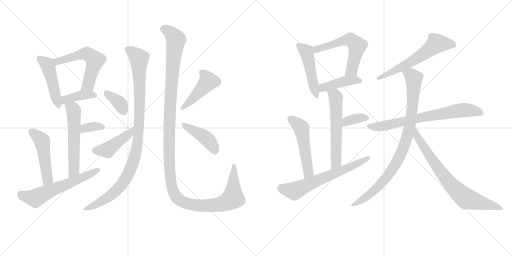
t = 0.00 s
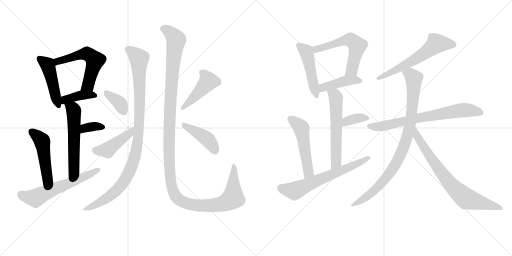
t = 3.47 s
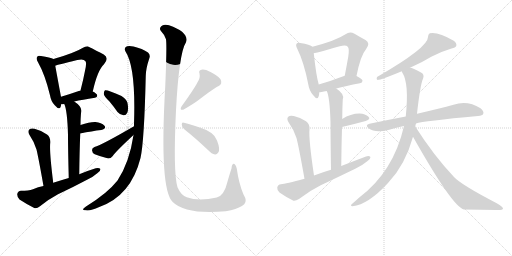
t = 6.93 s
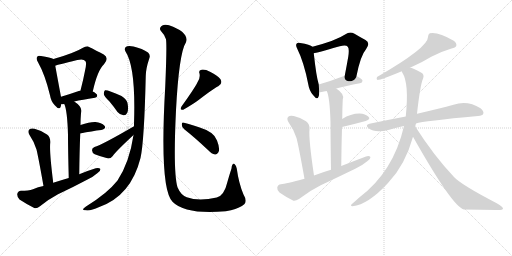
t = 10.40 s
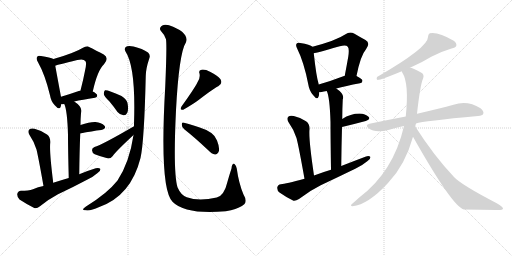
t = 13.86 s
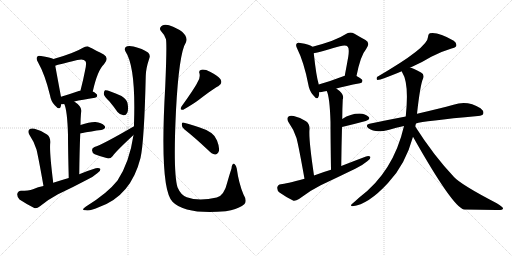
t = 17.33 s

The animated SVG that drew these frames (rendered in a browser with its animation timeline set to each time). Animation: 24 CSS @keyframes rules; one cycle of 17.33 s.

<svg version="1.1" viewBox="0 0 2048 1024" xmlns="http://www.w3.org/2000/svg">
  <g stroke="lightgray" stroke-dasharray="1,1" stroke-width="1" transform="scale(4, 4)">
    <line x1="0" y1="0" x2="256" y2="256"></line>
    <line x1="256" y1="0" x2="0" y2="256"></line>
    <line x1="128" y1="0" x2="128" y2="256"></line>
    <line x1="0" y1="128" x2="256" y2="128"></line>
    <line x1="256" y1="0" x2="512" y2="256"></line>
    <line x1="512" y1="0" x2="256" y2="256"></line>
    <line x1="384" y1="0" x2="384" y2="256"></line>
    <line x1="256" y1="128" x2="512" y2="128"></line>
  </g>
<g transform="scale(1, -1) translate(0, -850)">
   <style type="text/css">
    @keyframes keyframes0 {
      from {
       stroke: black;
       stroke-dashoffset: 463;
       stroke-width: 128;
       }
       60% {
       animation-timing-function: step-end;
       stroke: black;
       stroke-dashoffset: 0;
       stroke-width: 128;
       }
       to {
       stroke: black;
       stroke-width: 1024;
       }
       }
       #make-me-a-hanzi-animation-0 {
         animation: keyframes0 0.626790s both;
         animation-delay: 0.000000s;
         animation-timing-function: linear;
       }
    @keyframes keyframes1 {
      from {
       stroke: black;
       stroke-dashoffset: 565;
       stroke-width: 128;
       }
       65% {
       animation-timing-function: step-end;
       stroke: black;
       stroke-dashoffset: 0;
       stroke-width: 128;
       }
       to {
       stroke: black;
       stroke-width: 1024;
       }
       }
       #make-me-a-hanzi-animation-1 {
         animation: keyframes1 0.709798s both;
         animation-delay: 0.626790s;
         animation-timing-function: linear;
       }
    @keyframes keyframes2 {
      from {
       stroke: black;
       stroke-dashoffset: 392;
       stroke-width: 128;
       }
       56% {
       animation-timing-function: step-end;
       stroke: black;
       stroke-dashoffset: 0;
       stroke-width: 128;
       }
       to {
       stroke: black;
       stroke-width: 1024;
       }
       }
       #make-me-a-hanzi-animation-2 {
         animation: keyframes2 0.569010s both;
         animation-delay: 1.336589s;
         animation-timing-function: linear;
       }
    @keyframes keyframes3 {
      from {
       stroke: black;
       stroke-dashoffset: 562;
       stroke-width: 128;
       }
       65% {
       animation-timing-function: step-end;
       stroke: black;
       stroke-dashoffset: 0;
       stroke-width: 128;
       }
       to {
       stroke: black;
       stroke-width: 1024;
       }
       }
       #make-me-a-hanzi-animation-3 {
         animation: keyframes3 0.707357s both;
         animation-delay: 1.905599s;
         animation-timing-function: linear;
       }
    @keyframes keyframes4 {
      from {
       stroke: black;
       stroke-dashoffset: 345;
       stroke-width: 128;
       }
       53% {
       animation-timing-function: step-end;
       stroke: black;
       stroke-dashoffset: 0;
       stroke-width: 128;
       }
       to {
       stroke: black;
       stroke-width: 1024;
       }
       }
       #make-me-a-hanzi-animation-4 {
         animation: keyframes4 0.530762s both;
         animation-delay: 2.612956s;
         animation-timing-function: linear;
       }
    @keyframes keyframes5 {
      from {
       stroke: black;
       stroke-dashoffset: 486;
       stroke-width: 128;
       }
       61% {
       animation-timing-function: step-end;
       stroke: black;
       stroke-dashoffset: 0;
       stroke-width: 128;
       }
       to {
       stroke: black;
       stroke-width: 1024;
       }
       }
       #make-me-a-hanzi-animation-5 {
         animation: keyframes5 0.645508s both;
         animation-delay: 3.143717s;
         animation-timing-function: linear;
       }
    @keyframes keyframes6 {
      from {
       stroke: black;
       stroke-dashoffset: 594;
       stroke-width: 128;
       }
       66% {
       animation-timing-function: step-end;
       stroke: black;
       stroke-dashoffset: 0;
       stroke-width: 128;
       }
       to {
       stroke: black;
       stroke-width: 1024;
       }
       }
       #make-me-a-hanzi-animation-6 {
         animation: keyframes6 0.733398s both;
         animation-delay: 3.789225s;
         animation-timing-function: linear;
       }
    @keyframes keyframes7 {
      from {
       stroke: black;
       stroke-dashoffset: 1013;
       stroke-width: 128;
       }
       77% {
       animation-timing-function: step-end;
       stroke: black;
       stroke-dashoffset: 0;
       stroke-width: 128;
       }
       to {
       stroke: black;
       stroke-width: 1024;
       }
       }
       #make-me-a-hanzi-animation-7 {
         animation: keyframes7 1.074382s both;
         animation-delay: 4.522624s;
         animation-timing-function: linear;
       }
    @keyframes keyframes8 {
      from {
       stroke: black;
       stroke-dashoffset: 364;
       stroke-width: 128;
       }
       54% {
       animation-timing-function: step-end;
       stroke: black;
       stroke-dashoffset: 0;
       stroke-width: 128;
       }
       to {
       stroke: black;
       stroke-width: 1024;
       }
       }
       #make-me-a-hanzi-animation-8 {
         animation: keyframes8 0.546224s both;
         animation-delay: 5.597005s;
         animation-timing-function: linear;
       }
    @keyframes keyframes9 {
      from {
       stroke: black;
       stroke-dashoffset: 428;
       stroke-width: 128;
       }
       58% {
       animation-timing-function: step-end;
       stroke: black;
       stroke-dashoffset: 0;
       stroke-width: 128;
       }
       to {
       stroke: black;
       stroke-width: 1024;
       }
       }
       #make-me-a-hanzi-animation-9 {
         animation: keyframes9 0.598307s both;
         animation-delay: 6.143229s;
         animation-timing-function: linear;
       }
    @keyframes keyframes10 {
      from {
       stroke: black;
       stroke-dashoffset: 1329;
       stroke-width: 128;
       }
       81% {
       animation-timing-function: step-end;
       stroke: black;
       stroke-dashoffset: 0;
       stroke-width: 128;
       }
       to {
       stroke: black;
       stroke-width: 1024;
       }
       }
       #make-me-a-hanzi-animation-10 {
         animation: keyframes10 1.331543s both;
         animation-delay: 6.741536s;
         animation-timing-function: linear;
       }
    @keyframes keyframes11 {
      from {
       stroke: black;
       stroke-dashoffset: 441;
       stroke-width: 128;
       }
       59% {
       animation-timing-function: step-end;
       stroke: black;
       stroke-dashoffset: 0;
       stroke-width: 128;
       }
       to {
       stroke: black;
       stroke-width: 1024;
       }
       }
       #make-me-a-hanzi-animation-11 {
         animation: keyframes11 0.608887s both;
         animation-delay: 8.073079s;
         animation-timing-function: linear;
       }
    @keyframes keyframes12 {
      from {
       stroke: black;
       stroke-dashoffset: 420;
       stroke-width: 128;
       }
       58% {
       animation-timing-function: step-end;
       stroke: black;
       stroke-dashoffset: 0;
       stroke-width: 128;
       }
       to {
       stroke: black;
       stroke-width: 1024;
       }
       }
       #make-me-a-hanzi-animation-12 {
         animation: keyframes12 0.591797s both;
         animation-delay: 8.681966s;
         animation-timing-function: linear;
       }
    @keyframes keyframes13 {
      from {
       stroke: black;
       stroke-dashoffset: 475;
       stroke-width: 128;
       }
       61% {
       animation-timing-function: step-end;
       stroke: black;
       stroke-dashoffset: 0;
       stroke-width: 128;
       }
       to {
       stroke: black;
       stroke-width: 1024;
       }
       }
       #make-me-a-hanzi-animation-13 {
         animation: keyframes13 0.636556s both;
         animation-delay: 9.273763s;
         animation-timing-function: linear;
       }
    @keyframes keyframes14 {
      from {
       stroke: black;
       stroke-dashoffset: 572;
       stroke-width: 128;
       }
       65% {
       animation-timing-function: step-end;
       stroke: black;
       stroke-dashoffset: 0;
       stroke-width: 128;
       }
       to {
       stroke: black;
       stroke-width: 1024;
       }
       }
       #make-me-a-hanzi-animation-14 {
         animation: keyframes14 0.715495s both;
         animation-delay: 9.910319s;
         animation-timing-function: linear;
       }
    @keyframes keyframes15 {
      from {
       stroke: black;
       stroke-dashoffset: 424;
       stroke-width: 128;
       }
       58% {
       animation-timing-function: step-end;
       stroke: black;
       stroke-dashoffset: 0;
       stroke-width: 128;
       }
       to {
       stroke: black;
       stroke-width: 1024;
       }
       }
       #make-me-a-hanzi-animation-15 {
         animation: keyframes15 0.595052s both;
         animation-delay: 10.625814s;
         animation-timing-function: linear;
       }
    @keyframes keyframes16 {
      from {
       stroke: black;
       stroke-dashoffset: 580;
       stroke-width: 128;
       }
       65% {
       animation-timing-function: step-end;
       stroke: black;
       stroke-dashoffset: 0;
       stroke-width: 128;
       }
       to {
       stroke: black;
       stroke-width: 1024;
       }
       }
       #make-me-a-hanzi-animation-16 {
         animation: keyframes16 0.722005s both;
         animation-delay: 11.220866s;
         animation-timing-function: linear;
       }
    @keyframes keyframes17 {
      from {
       stroke: black;
       stroke-dashoffset: 359;
       stroke-width: 128;
       }
       54% {
       animation-timing-function: step-end;
       stroke: black;
       stroke-dashoffset: 0;
       stroke-width: 128;
       }
       to {
       stroke: black;
       stroke-width: 1024;
       }
       }
       #make-me-a-hanzi-animation-17 {
         animation: keyframes17 0.542155s both;
         animation-delay: 11.942871s;
         animation-timing-function: linear;
       }
    @keyframes keyframes18 {
      from {
       stroke: black;
       stroke-dashoffset: 510;
       stroke-width: 128;
       }
       62% {
       animation-timing-function: step-end;
       stroke: black;
       stroke-dashoffset: 0;
       stroke-width: 128;
       }
       to {
       stroke: black;
       stroke-width: 1024;
       }
       }
       #make-me-a-hanzi-animation-18 {
         animation: keyframes18 0.665039s both;
         animation-delay: 12.485026s;
         animation-timing-function: linear;
       }
    @keyframes keyframes19 {
      from {
       stroke: black;
       stroke-dashoffset: 637;
       stroke-width: 128;
       }
       67% {
       animation-timing-function: step-end;
       stroke: black;
       stroke-dashoffset: 0;
       stroke-width: 128;
       }
       to {
       stroke: black;
       stroke-width: 1024;
       }
       }
       #make-me-a-hanzi-animation-19 {
         animation: keyframes19 0.768392s both;
         animation-delay: 13.150065s;
         animation-timing-function: linear;
       }
    @keyframes keyframes20 {
      from {
       stroke: black;
       stroke-dashoffset: 600;
       stroke-width: 128;
       }
       66% {
       animation-timing-function: step-end;
       stroke: black;
       stroke-dashoffset: 0;
       stroke-width: 128;
       }
       to {
       stroke: black;
       stroke-width: 1024;
       }
       }
       #make-me-a-hanzi-animation-20 {
         animation: keyframes20 0.738281s both;
         animation-delay: 13.918457s;
         animation-timing-function: linear;
       }
    @keyframes keyframes21 {
      from {
       stroke: black;
       stroke-dashoffset: 710;
       stroke-width: 128;
       }
       70% {
       animation-timing-function: step-end;
       stroke: black;
       stroke-dashoffset: 0;
       stroke-width: 128;
       }
       to {
       stroke: black;
       stroke-width: 1024;
       }
       }
       #make-me-a-hanzi-animation-21 {
         animation: keyframes21 0.827799s both;
         animation-delay: 14.656738s;
         animation-timing-function: linear;
       }
    @keyframes keyframes22 {
      from {
       stroke: black;
       stroke-dashoffset: 897;
       stroke-width: 128;
       }
       74% {
       animation-timing-function: step-end;
       stroke: black;
       stroke-dashoffset: 0;
       stroke-width: 128;
       }
       to {
       stroke: black;
       stroke-width: 1024;
       }
       }
       #make-me-a-hanzi-animation-22 {
         animation: keyframes22 0.979980s both;
         animation-delay: 15.484538s;
         animation-timing-function: linear;
       }
    @keyframes keyframes23 {
      from {
       stroke: black;
       stroke-dashoffset: 755;
       stroke-width: 128;
       }
       71% {
       animation-timing-function: step-end;
       stroke: black;
       stroke-dashoffset: 0;
       stroke-width: 128;
       }
       to {
       stroke: black;
       stroke-width: 1024;
       }
       }
       #make-me-a-hanzi-animation-23 {
         animation: keyframes23 0.864421s both;
         animation-delay: 16.464518s;
         animation-timing-function: linear;
       }
</style>
<path d="M 214 614 Q 202 620 164 626 Q 152 629 149 623 Q 143 616 152 601 Q 180 552 200 469 Q 204 444 219 429 Q 238 407 243 424 Q 244 428 245 433 L 244 463 Q 231 532 221 587 C 216 613 216 613 214 614 Z" fill="lightgray"></path> 
<path d="M 371 484 Q 390 569 416 593 Q 438 618 415 632 Q 352 665 350 665 Q 340 665 332 659 Q 298 638 214 614 C 185 606 192 578 221 587 Q 227 590 309 610 Q 334 616 341 606 Q 348 600 340 567 Q 333 530 322 488 C 315 459 364 455 371 484 Z" fill="lightgray"></path> 
<path d="M 297 444 Q 328 451 380 459 Q 389 460 389 468 Q 389 475 371 484 L 322 488 L 321 488 Q 278 473 244 463 C 215 454 215 432 245 433 Q 249 433 257 434 L 297 444 Z" fill="lightgray"></path> 
<path d="M 317 153 Q 318 243 321 316 L 322 350 Q 322 374 324 397 Q 333 421 297 444 C 272 461 246 462 257 434 Q 269 410 272 311 Q 272 250 275 138 C 276 108 317 123 317 153 Z" fill="lightgray"></path> 
<path d="M 321 316 Q 369 326 405 330 Q 427 336 418 347 Q 406 360 382 362 Q 360 363 322 350 C 294 340 292 310 321 316 Z" fill="lightgray"></path> 
<path d="M 213 119 Q 197 245 201 280 Q 202 302 188 312 Q 166 328 138 335 Q 125 339 117 332 Q 110 325 117 312 Q 136 284 146 252 Q 153 224 174 106 C 179 76 217 89 213 119 Z" fill="lightgray"></path> 
<path d="M 174 106 Q 152 102 132 93 Q 114 87 84 87 Q 71 86 69 74 Q 68 61 78 52 Q 102 36 137 18 Q 147 15 160 25 Q 194 53 232 73 Q 292 101 350 132 Q 372 142 389 157 Q 402 164 402 174 Q 396 180 383 177 Q 350 167 317 153 L 275 138 Q 244 129 213 119 L 174 106 Z" fill="lightgray"></path> 
<path d="M 534 310 Q 518 201 470 128 Q 430 77 344 24 Q 332 17 332 12 Q 333 8 344 9 Q 360 5 397 22 Q 524 67 562 218 Q 577 284 583 546 Q 583 574 597 616 Q 603 629 592 640 Q 570 656 534 664 Q 510 668 503 662 Q 496 655 502 644 Q 544 581 536 354 Q 536 351 536 345 L 534 310 Z" fill="lightgray"></path> 
<path d="M 438 444 Q 454 425 470 402 Q 480 390 494 389 Q 504 388 509 399 Q 515 411 510 438 Q 507 453 486 466 Q 431 491 420 489 Q 416 486 415 475 Q 416 465 438 444 Z" fill="lightgray"></path> 
<path d="M 536 345 Q 407 270 378 262 Q 368 258 368 249 Q 369 237 379 233 Q 401 224 433 216 Q 443 216 451 226 Q 461 242 534 310 C 556 330 562 360 536 345 Z" fill="lightgray"></path> 
<path d="M 977 33 Q 990 46 974 72 Q 955 117 947 176 Q 946 186 938 194 Q 928 198 926 176 Q 919 155 909 120 Q 897 68 867 60 Q 795 44 747 61 Q 723 70 710 101 Q 692 162 704 409 Q 716 638 744 681 Q 757 721 676 749 Q 673 750 671 750 Q 652 754 645 745 Q 636 736 643 727 Q 656 714 664 693 Q 668 666 661 505 Q 637 91 691 42 Q 742 -9 903 5 Q 913 8 924 9 Q 961 19 977 33 Z" fill="lightgray"></path> 
<path d="M 789 519 Q 777 495 726 424 Q 717 408 733 411 Q 775 435 797 452 Q 857 498 873 505 Q 892 515 882 533 Q 869 549 842 562 Q 818 574 806 571 Q 793 568 798 556 Q 802 537 789 519 Z" fill="lightgray"></path> 
<path d="M 737 333 Q 780 299 832 250 Q 847 234 860 232 Q 867 231 873 240 Q 882 252 868 288 Q 858 322 796 341 Q 757 354 736 359 Q 727 363 727 352 Q 727 340 737 333 Z" fill="lightgray"></path> 
<path d="M 1250 663 Q 1241 672 1201 678 Q 1191 681 1187 676 Q 1181 670 1189 655 Q 1216 601 1233 513 Q 1237 486 1253 469 Q 1269 448 1274 463 Q 1277 470 1277 481 L 1275 512 Q 1265 545 1255 637 C 1252 661 1252 661 1250 663 Z" fill="lightgray"></path> 
<path d="M 1426 546 Q 1442 628 1464 653 Q 1483 678 1462 690 Q 1443 700 1418 715 Q 1399 725 1382 713 Q 1345 688 1250 663 C 1221 655 1226 631 1255 637 Q 1264 638 1359 665 Q 1384 672 1391 663 Q 1398 657 1393 623 Q 1387 589 1379 547 C 1373 518 1420 517 1426 546 Z" fill="lightgray"></path> 
<path d="M 1345 496 Q 1382 506 1440 517 Q 1450 518 1450 527 Q 1450 534 1426 546 L 1379 547 Q 1378 547 1376 546 Q 1321 525 1275 512 C 1246 504 1247 478 1277 481 Q 1281 481 1307 486 L 1345 496 Z" fill="lightgray"></path> 
<path d="M 1365 186 Q 1366 271 1368 342 L 1369 374 Q 1369 413 1371 452 Q 1380 473 1345 496 C 1321 513 1297 514 1307 486 Q 1319 462 1322 362 Q 1322 296 1324 171 C 1324 141 1365 156 1365 186 Z" fill="lightgray"></path> 
<path d="M 1368 342 Q 1422 355 1463 366 Q 1484 373 1474 383 Q 1462 395 1438 396 Q 1402 396 1369 374 C 1344 358 1339 335 1368 342 Z" fill="lightgray"></path> 
<path d="M 1256 148 Q 1234 295 1238 333 Q 1239 355 1224 365 Q 1202 380 1175 386 Q 1160 390 1153 383 Q 1146 377 1153 363 Q 1175 332 1186 298 Q 1195 264 1218 135 C 1223 105 1260 118 1256 148 Z" fill="lightgray"></path> 
<path d="M 1218 135 Q 1142 114 1124 113 Q 1111 112 1109 100 Q 1108 87 1118 80 Q 1140 64 1174 47 Q 1184 46 1196 54 Q 1238 87 1283 109 Q 1353 142 1423 176 Q 1450 189 1469 205 Q 1482 212 1482 222 Q 1476 228 1464 224 Q 1416 206 1365 186 L 1324 171 Q 1290 161 1256 148 L 1218 135 Z" fill="lightgray"></path> 
<path d="M 1640 579 Q 1688 600 1725 623 Q 1768 645 1806 656 Q 1822 659 1825 666 Q 1828 678 1815 687 Q 1752 724 1719 717 Q 1712 713 1712 702 Q 1713 660 1508 542 Q 1504 532 1510 530 Q 1525 530 1607 565 L 1640 579 Z" fill="lightgray"></path> 
<path d="M 1664 356 Q 1692 366 1912 386 Q 1930 387 1933 395 Q 1937 405 1922 417 Q 1870 450 1814 431 Q 1759 416 1677 397 Q 1673 397 1668 395 L 1623 384 Q 1554 371 1478 355 Q 1459 351 1474 337 Q 1501 316 1557 331 Q 1584 340 1616 346 L 1664 356 Z" fill="lightgray"></path> 
<path d="M 1661 344 Q 1662 351 1664 356 L 1668 395 Q 1681 512 1692 535 Q 1699 553 1684 560 Q 1651 579 1640 579 C 1611 588 1594 592 1607 565 Q 1607 564 1609 560 Q 1637 517 1623 384 L 1616 346 Q 1574 163 1437 60 Q 1424 48 1410 36 Q 1398 26 1410 25 Q 1473 32 1552 118 Q 1621 190 1652 303 L 1661 344 Z" fill="lightgray"></path> 
<path d="M 1652 303 Q 1811 21 1856 12 Q 1925 12 1986 10 Q 2011 9 2012 15 Q 2013 22 1987 37 Q 1843 112 1816 142 Q 1734 229 1661 344 C 1645 369 1637 329 1652 303 Z" fill="lightgray"></path> 
      <clipPath id="make-me-a-hanzi-clip-0">
      <path d="M 214 614 Q 202 620 164 626 Q 152 629 149 623 Q 143 616 152 601 Q 180 552 200 469 Q 204 444 219 429 Q 238 407 243 424 Q 244 428 245 433 L 244 463 Q 231 532 221 587 C 216 613 216 613 214 614 Z" fill="lightgray"></path>
      </clipPath>
      <path clip-path="url(#make-me-a-hanzi-clip-0)" d="M 158 616 L 192 587 L 231 429 " fill="none" id="make-me-a-hanzi-animation-0" stroke-dasharray="335 670" stroke-linecap="round"></path>

      <clipPath id="make-me-a-hanzi-clip-1">
      <path d="M 371 484 Q 390 569 416 593 Q 438 618 415 632 Q 352 665 350 665 Q 340 665 332 659 Q 298 638 214 614 C 185 606 192 578 221 587 Q 227 590 309 610 Q 334 616 341 606 Q 348 600 340 567 Q 333 530 322 488 C 315 459 364 455 371 484 Z" fill="lightgray"></path>
      </clipPath>
      <path clip-path="url(#make-me-a-hanzi-clip-1)" d="M 221 594 L 231 605 L 326 633 L 347 636 L 369 621 L 380 609 L 379 601 L 352 509 L 329 494 " fill="none" id="make-me-a-hanzi-animation-1" stroke-dasharray="437 874" stroke-linecap="round"></path>

      <clipPath id="make-me-a-hanzi-clip-2">
      <path d="M 297 444 Q 328 451 380 459 Q 389 460 389 468 Q 389 475 371 484 L 322 488 L 321 488 Q 278 473 244 463 C 215 454 215 432 245 433 Q 249 433 257 434 L 297 444 Z" fill="lightgray"></path>
      </clipPath>
      <path clip-path="url(#make-me-a-hanzi-clip-2)" d="M 250 441 L 266 454 L 320 468 L 380 468 " fill="none" id="make-me-a-hanzi-animation-2" stroke-dasharray="264 528" stroke-linecap="round"></path>

      <clipPath id="make-me-a-hanzi-clip-3">
      <path d="M 317 153 Q 318 243 321 316 L 322 350 Q 322 374 324 397 Q 333 421 297 444 C 272 461 246 462 257 434 Q 269 410 272 311 Q 272 250 275 138 C 276 108 317 123 317 153 Z" fill="lightgray"></path>
      </clipPath>
      <path clip-path="url(#make-me-a-hanzi-clip-3)" d="M 264 433 L 291 414 L 296 391 L 296 177 L 291 159 L 279 148 " fill="none" id="make-me-a-hanzi-animation-3" stroke-dasharray="434 868" stroke-linecap="round"></path>

      <clipPath id="make-me-a-hanzi-clip-4">
      <path d="M 321 316 Q 369 326 405 330 Q 427 336 418 347 Q 406 360 382 362 Q 360 363 322 350 C 294 340 292 310 321 316 Z" fill="lightgray"></path>
      </clipPath>
      <path clip-path="url(#make-me-a-hanzi-clip-4)" d="M 328 321 L 334 333 L 352 341 L 408 341 " fill="none" id="make-me-a-hanzi-animation-4" stroke-dasharray="217 434" stroke-linecap="round"></path>

      <clipPath id="make-me-a-hanzi-clip-5">
      <path d="M 213 119 Q 197 245 201 280 Q 202 302 188 312 Q 166 328 138 335 Q 125 339 117 332 Q 110 325 117 312 Q 136 284 146 252 Q 153 224 174 106 C 179 76 217 89 213 119 Z" fill="lightgray"></path>
      </clipPath>
      <path clip-path="url(#make-me-a-hanzi-clip-5)" d="M 127 323 L 165 290 L 170 279 L 191 134 L 177 118 " fill="none" id="make-me-a-hanzi-animation-5" stroke-dasharray="358 716" stroke-linecap="round"></path>

      <clipPath id="make-me-a-hanzi-clip-6">
      <path d="M 174 106 Q 152 102 132 93 Q 114 87 84 87 Q 71 86 69 74 Q 68 61 78 52 Q 102 36 137 18 Q 147 15 160 25 Q 194 53 232 73 Q 292 101 350 132 Q 372 142 389 157 Q 402 164 402 174 Q 396 180 383 177 Q 350 167 317 153 L 275 138 Q 244 129 213 119 L 174 106 Z" fill="lightgray"></path>
      </clipPath>
      <path clip-path="url(#make-me-a-hanzi-clip-6)" d="M 84 72 L 142 57 L 396 171 " fill="none" id="make-me-a-hanzi-animation-6" stroke-dasharray="466 932" stroke-linecap="round"></path>

      <clipPath id="make-me-a-hanzi-clip-7">
      <path d="M 534 310 Q 518 201 470 128 Q 430 77 344 24 Q 332 17 332 12 Q 333 8 344 9 Q 360 5 397 22 Q 524 67 562 218 Q 577 284 583 546 Q 583 574 597 616 Q 603 629 592 640 Q 570 656 534 664 Q 510 668 503 662 Q 496 655 502 644 Q 544 581 536 354 Q 536 351 536 345 L 534 310 Z" fill="lightgray"></path>
      </clipPath>
      <path clip-path="url(#make-me-a-hanzi-clip-7)" d="M 512 653 L 548 626 L 556 616 L 557 601 L 556 334 L 540 226 L 508 143 L 475 98 L 423 54 L 338 12 " fill="none" id="make-me-a-hanzi-animation-7" stroke-dasharray="885 1770" stroke-linecap="round"></path>

      <clipPath id="make-me-a-hanzi-clip-8">
      <path d="M 438 444 Q 454 425 470 402 Q 480 390 494 389 Q 504 388 509 399 Q 515 411 510 438 Q 507 453 486 466 Q 431 491 420 489 Q 416 486 415 475 Q 416 465 438 444 Z" fill="lightgray"></path>
      </clipPath>
      <path clip-path="url(#make-me-a-hanzi-clip-8)" d="M 423 480 L 476 440 L 495 403 " fill="none" id="make-me-a-hanzi-animation-8" stroke-dasharray="236 472" stroke-linecap="round"></path>

      <clipPath id="make-me-a-hanzi-clip-9">
      <path d="M 536 345 Q 407 270 378 262 Q 368 258 368 249 Q 369 237 379 233 Q 401 224 433 216 Q 443 216 451 226 Q 461 242 534 310 C 556 330 562 360 536 345 Z" fill="lightgray"></path>
      </clipPath>
      <path clip-path="url(#make-me-a-hanzi-clip-9)" d="M 382 249 L 428 250 L 519 317 L 525 328 " fill="none" id="make-me-a-hanzi-animation-9" stroke-dasharray="300 600" stroke-linecap="round"></path>

      <clipPath id="make-me-a-hanzi-clip-10">
      <path d="M 977 33 Q 990 46 974 72 Q 955 117 947 176 Q 946 186 938 194 Q 928 198 926 176 Q 919 155 909 120 Q 897 68 867 60 Q 795 44 747 61 Q 723 70 710 101 Q 692 162 704 409 Q 716 638 744 681 Q 757 721 676 749 Q 673 750 671 750 Q 652 754 645 745 Q 636 736 643 727 Q 656 714 664 693 Q 668 666 661 505 Q 637 91 691 42 Q 742 -9 903 5 Q 913 8 924 9 Q 961 19 977 33 Z" fill="lightgray"></path>
      </clipPath>
      <path clip-path="url(#make-me-a-hanzi-clip-10)" d="M 652 735 L 678 723 L 704 691 L 687 542 L 676 337 L 681 141 L 697 75 L 724 46 L 781 29 L 869 30 L 913 45 L 933 63 L 936 186 " fill="none" id="make-me-a-hanzi-animation-10" stroke-dasharray="1201 2402" stroke-linecap="round"></path>

      <clipPath id="make-me-a-hanzi-clip-11">
      <path d="M 789 519 Q 777 495 726 424 Q 717 408 733 411 Q 775 435 797 452 Q 857 498 873 505 Q 892 515 882 533 Q 869 549 842 562 Q 818 574 806 571 Q 793 568 798 556 Q 802 537 789 519 Z" fill="lightgray"></path>
      </clipPath>
      <path clip-path="url(#make-me-a-hanzi-clip-11)" d="M 806 561 L 825 542 L 831 522 L 737 422 " fill="none" id="make-me-a-hanzi-animation-11" stroke-dasharray="313 626" stroke-linecap="round"></path>

      <clipPath id="make-me-a-hanzi-clip-12">
      <path d="M 737 333 Q 780 299 832 250 Q 847 234 860 232 Q 867 231 873 240 Q 882 252 868 288 Q 858 322 796 341 Q 757 354 736 359 Q 727 363 727 352 Q 727 340 737 333 Z" fill="lightgray"></path>
      </clipPath>
      <path clip-path="url(#make-me-a-hanzi-clip-12)" d="M 737 349 L 823 298 L 840 282 L 860 247 " fill="none" id="make-me-a-hanzi-animation-12" stroke-dasharray="292 584" stroke-linecap="round"></path>

      <clipPath id="make-me-a-hanzi-clip-13">
      <path d="M 1250 663 Q 1241 672 1201 678 Q 1191 681 1187 676 Q 1181 670 1189 655 Q 1216 601 1233 513 Q 1237 486 1253 469 Q 1269 448 1274 463 Q 1277 470 1277 481 L 1275 512 Q 1265 545 1255 637 C 1252 661 1252 661 1250 663 Z" fill="lightgray"></path>
      </clipPath>
      <path clip-path="url(#make-me-a-hanzi-clip-13)" d="M 1195 669 L 1225 644 L 1264 468 " fill="none" id="make-me-a-hanzi-animation-13" stroke-dasharray="347 694" stroke-linecap="round"></path>

      <clipPath id="make-me-a-hanzi-clip-14">
      <path d="M 1426 546 Q 1442 628 1464 653 Q 1483 678 1462 690 Q 1443 700 1418 715 Q 1399 725 1382 713 Q 1345 688 1250 663 C 1221 655 1226 631 1255 637 Q 1264 638 1359 665 Q 1384 672 1391 663 Q 1398 657 1393 623 Q 1387 589 1379 547 C 1373 518 1420 517 1426 546 Z" fill="lightgray"></path>
      </clipPath>
      <path clip-path="url(#make-me-a-hanzi-clip-14)" d="M 1256 644 L 1283 659 L 1343 673 L 1364 684 L 1390 690 L 1409 687 L 1429 667 L 1428 658 L 1407 570 L 1387 554 " fill="none" id="make-me-a-hanzi-animation-14" stroke-dasharray="444 888" stroke-linecap="round"></path>

      <clipPath id="make-me-a-hanzi-clip-15">
      <path d="M 1345 496 Q 1382 506 1440 517 Q 1450 518 1450 527 Q 1450 534 1426 546 L 1379 547 Q 1378 547 1376 546 Q 1321 525 1275 512 C 1246 504 1247 478 1277 481 Q 1281 481 1307 486 L 1345 496 Z" fill="lightgray"></path>
      </clipPath>
      <path clip-path="url(#make-me-a-hanzi-clip-15)" d="M 1281 489 L 1300 502 L 1375 525 L 1418 530 L 1441 526 " fill="none" id="make-me-a-hanzi-animation-15" stroke-dasharray="296 592" stroke-linecap="round"></path>

      <clipPath id="make-me-a-hanzi-clip-16">
      <path d="M 1365 186 Q 1366 271 1368 342 L 1369 374 Q 1369 413 1371 452 Q 1380 473 1345 496 C 1321 513 1297 514 1307 486 Q 1319 462 1322 362 Q 1322 296 1324 171 C 1324 141 1365 156 1365 186 Z" fill="lightgray"></path>
      </clipPath>
      <path clip-path="url(#make-me-a-hanzi-clip-16)" d="M 1314 485 L 1340 467 L 1345 430 L 1345 211 L 1340 192 L 1328 181 " fill="none" id="make-me-a-hanzi-animation-16" stroke-dasharray="452 904" stroke-linecap="round"></path>

      <clipPath id="make-me-a-hanzi-clip-17">
      <path d="M 1368 342 Q 1422 355 1463 366 Q 1484 373 1474 383 Q 1462 395 1438 396 Q 1402 396 1369 374 C 1344 358 1339 335 1368 342 Z" fill="lightgray"></path>
      </clipPath>
      <path clip-path="url(#make-me-a-hanzi-clip-17)" d="M 1375 347 L 1380 358 L 1397 369 L 1432 378 L 1466 376 " fill="none" id="make-me-a-hanzi-animation-17" stroke-dasharray="231 462" stroke-linecap="round"></path>

      <clipPath id="make-me-a-hanzi-clip-18">
      <path d="M 1256 148 Q 1234 295 1238 333 Q 1239 355 1224 365 Q 1202 380 1175 386 Q 1160 390 1153 383 Q 1146 377 1153 363 Q 1175 332 1186 298 Q 1195 264 1218 135 C 1223 105 1260 118 1256 148 Z" fill="lightgray"></path>
      </clipPath>
      <path clip-path="url(#make-me-a-hanzi-clip-18)" d="M 1163 374 L 1206 337 L 1234 162 L 1221 147 " fill="none" id="make-me-a-hanzi-animation-18" stroke-dasharray="382 764" stroke-linecap="round"></path>

      <clipPath id="make-me-a-hanzi-clip-19">
      <path d="M 1218 135 Q 1142 114 1124 113 Q 1111 112 1109 100 Q 1108 87 1118 80 Q 1140 64 1174 47 Q 1184 46 1196 54 Q 1238 87 1283 109 Q 1353 142 1423 176 Q 1450 189 1469 205 Q 1482 212 1482 222 Q 1476 228 1464 224 Q 1416 206 1365 186 L 1324 171 Q 1290 161 1256 148 L 1218 135 Z" fill="lightgray"></path>
      </clipPath>
      <path clip-path="url(#make-me-a-hanzi-clip-19)" d="M 1124 98 L 1178 87 L 1476 219 " fill="none" id="make-me-a-hanzi-animation-19" stroke-dasharray="509 1018" stroke-linecap="round"></path>

      <clipPath id="make-me-a-hanzi-clip-20">
      <path d="M 1640 579 Q 1688 600 1725 623 Q 1768 645 1806 656 Q 1822 659 1825 666 Q 1828 678 1815 687 Q 1752 724 1719 717 Q 1712 713 1712 702 Q 1713 660 1508 542 Q 1504 532 1510 530 Q 1525 530 1607 565 L 1640 579 Z" fill="lightgray"></path>
      </clipPath>
      <path clip-path="url(#make-me-a-hanzi-clip-20)" d="M 1814 671 L 1745 675 L 1654 608 L 1591 573 L 1546 556 L 1539 547 L 1521 546 L 1512 537 " fill="none" id="make-me-a-hanzi-animation-20" stroke-dasharray="472 944" stroke-linecap="round"></path>

      <clipPath id="make-me-a-hanzi-clip-21">
      <path d="M 1664 356 Q 1692 366 1912 386 Q 1930 387 1933 395 Q 1937 405 1922 417 Q 1870 450 1814 431 Q 1759 416 1677 397 Q 1673 397 1668 395 L 1623 384 Q 1554 371 1478 355 Q 1459 351 1474 337 Q 1501 316 1557 331 Q 1584 340 1616 346 L 1664 356 Z" fill="lightgray"></path>
      </clipPath>
      <path clip-path="url(#make-me-a-hanzi-clip-21)" d="M 1476 346 L 1544 347 L 1690 382 L 1829 407 L 1878 409 L 1923 400 " fill="none" id="make-me-a-hanzi-animation-21" stroke-dasharray="582 1164" stroke-linecap="round"></path>

      <clipPath id="make-me-a-hanzi-clip-22">
      <path d="M 1661 344 Q 1662 351 1664 356 L 1668 395 Q 1681 512 1692 535 Q 1699 553 1684 560 Q 1651 579 1640 579 C 1611 588 1594 592 1607 565 Q 1607 564 1609 560 Q 1637 517 1623 384 L 1616 346 Q 1574 163 1437 60 Q 1424 48 1410 36 Q 1398 26 1410 25 Q 1473 32 1552 118 Q 1621 190 1652 303 L 1661 344 Z" fill="lightgray"></path>
      </clipPath>
      <path clip-path="url(#make-me-a-hanzi-clip-22)" d="M 1614 565 L 1642 551 L 1655 534 L 1645 378 L 1619 271 L 1589 205 L 1532 123 L 1469 64 L 1415 31 " fill="none" id="make-me-a-hanzi-animation-22" stroke-dasharray="769 1538" stroke-linecap="round"></path>

      <clipPath id="make-me-a-hanzi-clip-23">
      <path d="M 1652 303 Q 1811 21 1856 12 Q 1925 12 1986 10 Q 2011 9 2012 15 Q 2013 22 1987 37 Q 1843 112 1816 142 Q 1734 229 1661 344 C 1645 369 1637 329 1652 303 Z" fill="lightgray"></path>
      </clipPath>
      <path clip-path="url(#make-me-a-hanzi-clip-23)" d="M 1664 336 L 1670 297 L 1684 275 L 1775 146 L 1836 79 L 1866 55 L 2007 16 " fill="none" id="make-me-a-hanzi-animation-23" stroke-dasharray="627 1254" stroke-linecap="round"></path>

</g>
</svg>
